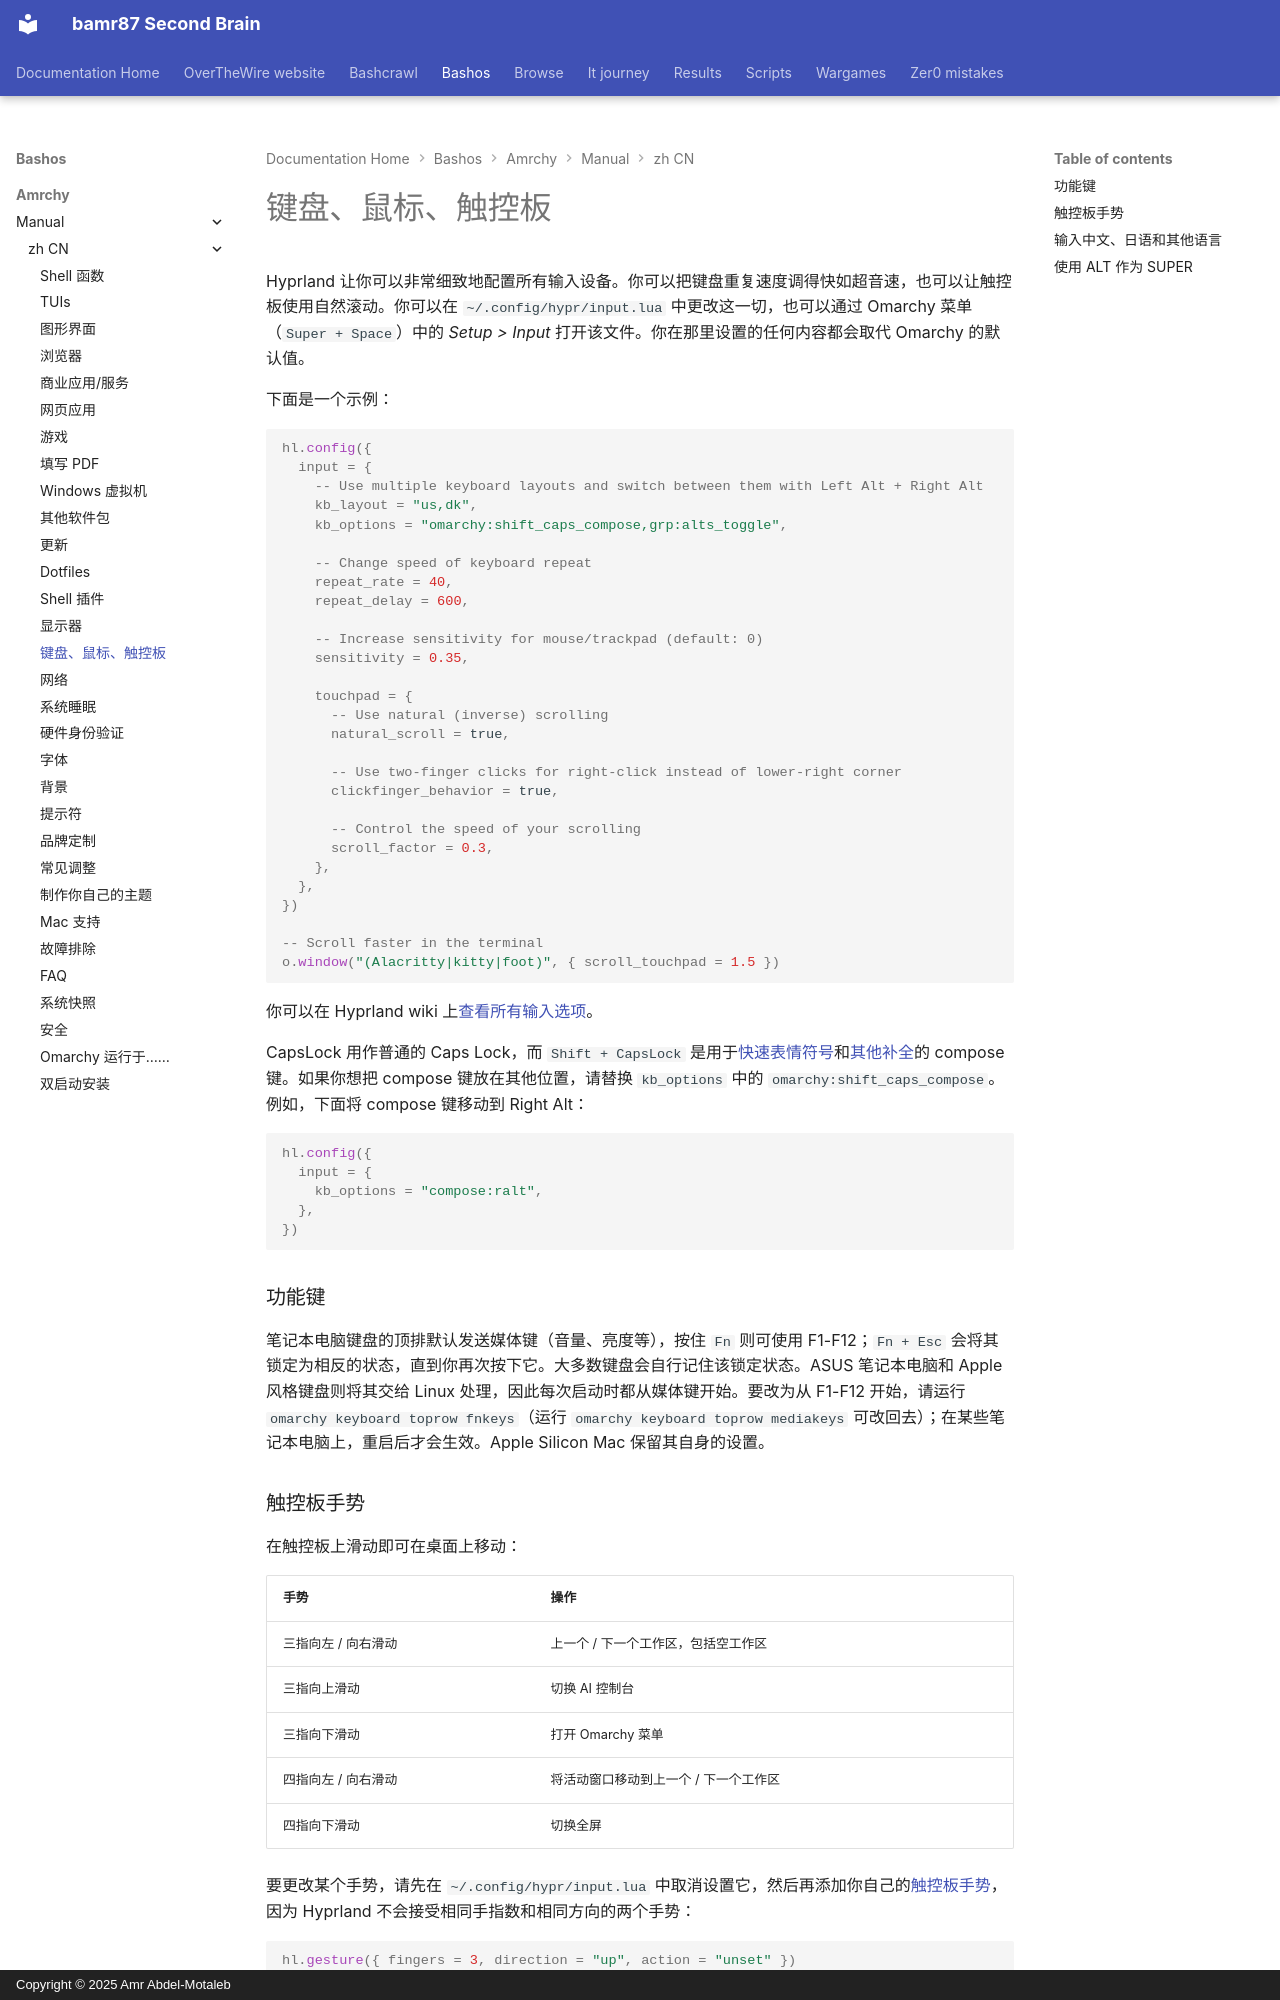

repository: bamr87/README · page: bashos/amrchy/manual/zh-CN/34-keyboard-mouse-trackpad/index.html · generator: mkdocs · copyright: Copyright © 2025 Amr Abdel-Motaleb

---
source_file: amrchy/manual/zh-CN/34-keyboard-mouse-trackpad.md
source_repo: bamr87/bashos
source_url: https://github.com/bamr87/bashos/blob/main/amrchy/manual/zh-CN/34-keyboard-mouse-trackpad.md
title: 键盘、鼠标、触控板
---
# 键盘、鼠标、触控板

Hyprland 让你可以非常细致地配置所有输入设备。你可以把键盘重复速度调得快如超音速，也可以让触控板使用自然滚动。你可以在 `~/.config/hypr/input.lua` 中更改这一切，也可以通过 Omarchy 菜单（`Super + Space`）中的 _Setup > Input_ 打开该文件。你在那里设置的任何内容都会取代 Omarchy 的默认值。

下面是一个示例：

```lua
hl.config({
  input = {
    -- Use multiple keyboard layouts and switch between them with Left Alt + Right Alt
    kb_layout = "us,dk",
    kb_options = "omarchy:shift_caps_compose,grp:alts_toggle",

    -- Change speed of keyboard repeat
    repeat_rate = 40,
    repeat_delay = 600,

    -- Increase sensitivity for mouse/trackpad (default: 0)
    sensitivity = 0.35,

    touchpad = {
      -- Use natural (inverse) scrolling
      natural_scroll = true,

      -- Use two-finger clicks for right-click instead of lower-right corner
      clickfinger_behavior = true,

      -- Control the speed of your scrolling
      scroll_factor = 0.3,
    },
  },
})

-- Scroll faster in the terminal
o.window("(Alacritty|kitty|foot)", { scroll_touchpad = 1.5 })
```

你可以在 Hyprland wiki 上[查看所有输入选项](https://wiki.hypr.land/Configuring/Basics/Variables/#input)。

CapsLock 用作普通的 Caps Lock，而 `Shift + CapsLock` 是用于[快速表情符号](07-hotkeys.md#quick-emojis)和[其他补全](07-hotkeys.md#quick-completions)的 compose 键。如果你想把 compose 键放在其他位置，请替换 `kb_options` 中的 `omarchy:shift_caps_compose`。例如，下面将 compose 键移动到 Right Alt：

```lua
hl.config({
  input = {
    kb_options = "compose:ralt",
  },
})
```

### 功能键

笔记本电脑键盘的顶排默认发送媒体键（音量、亮度等），按住 `Fn` 则可使用 F1-F12；`Fn + Esc` 会将其锁定为相反的状态，直到你再次按下它。大多数键盘会自行记住该锁定状态。ASUS 笔记本电脑和 Apple 风格键盘则将其交给 Linux 处理，因此每次启动时都从媒体键开始。要改为从 F1-F12 开始，请运行 `omarchy keyboard toprow fnkeys`（运行 `omarchy keyboard toprow mediakeys` 可改回去）；在某些笔记本电脑上，重启后才会生效。Apple Silicon Mac 保留其自身的设置。

### 触控板手势

在触控板上滑动即可在桌面上移动：

| 手势 | 操作 |
| --- | --- |
| 三指向左 / 向右滑动 | 上一个 / 下一个工作区，包括空工作区 |
| 三指向上滑动 | 切换 AI 控制台 |
| 三指向下滑动 | 打开 Omarchy 菜单 |
| 四指向左 / 向右滑动 | 将活动窗口移动到上一个 / 下一个工作区 |
| 四指向下滑动 | 切换全屏 |

要更改某个手势，请先在 `~/.config/hypr/input.lua` 中取消设置它，然后再添加你自己的[触控板手势](https://wiki.hypr.land/Configuring/Advanced-and-Cool/Gestures/)，因为 Hyprland 不会接受相同手指数和相同方向的两个手势：

```lua
hl.gesture({ fingers = 3, direction = "up", action = "unset" })
hl.gesture({ fingers = 3, direction = "up", action = "fullscreen" })
```

要关闭 Omarchy 的所有手势，请在 `~/.config/hypr/hyprland.lua` 靠近顶部的位置、在 Omarchy 的默认设置加载之前设置 `omarchy_default_gestures = false`。

在配备触觉触控板的 Dell XPS 笔记本电脑上，你还可以在 _Trigger > Hardware > Touchpad Haptics_ 下将点击力度设置为 low、mid 或 high。
